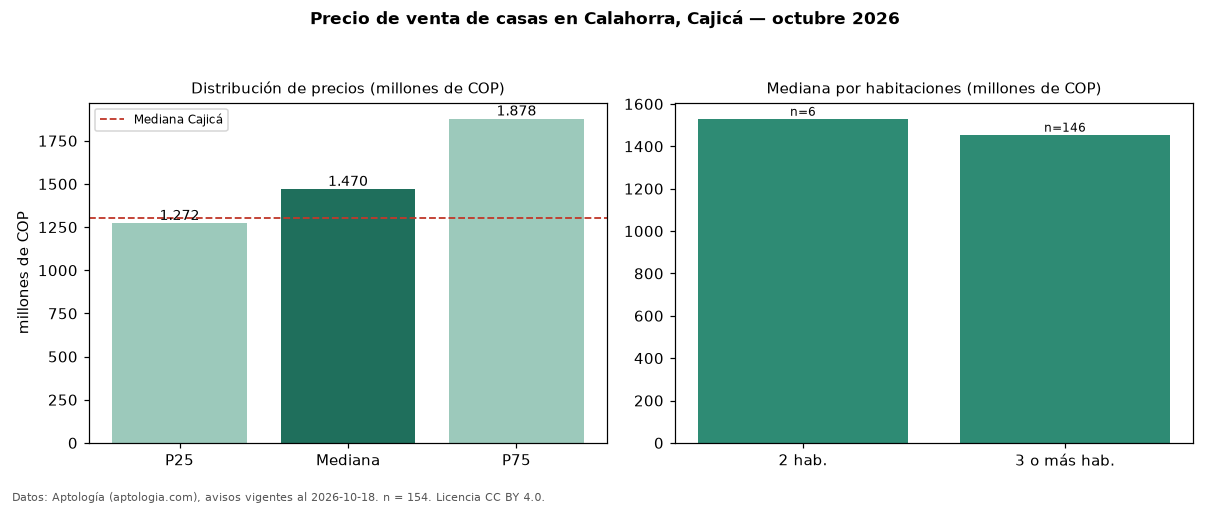

Data behind this chart, as committed beside it:
seccion, metrica, valor, moneda, n
precio, p25, 1272500000, COP, 154
precio, mediana, 1470000000, COP, 154
precio, p75, 1877500000, COP, 154
precio, minimo, 315000000, COP, 154
precio, maximo, 3300000000, COP, 154
m2, mediana_precio_m2, 7360697, COP, 154
m2, area_mediana_m2, 213.0, m2, 154
admin, mediana_admin_mes, 1020000, COP, 127
banos, mediana_banos, 4.0, , 
parqueadero, pct_con_parqueadero, 99.3, %, 152
estrato, estrato_mas_frecuente, 5, , 147
habitaciones, 2, 1530000000, COP, 6
habitaciones, 3+, 1455000000, COP, 146
ciudad, mediana_ciudad_referencia, 1300000000, COP, 
ciudad, mediana_m2_ciudad, 6333333, COP, 
fuente, fecha_datos, 2026-10-18, , 
fuente, atribucion, https://www.aptologia.com/casas-en-venta…, , 
fuente, licencia, CC BY 4.0, , 
